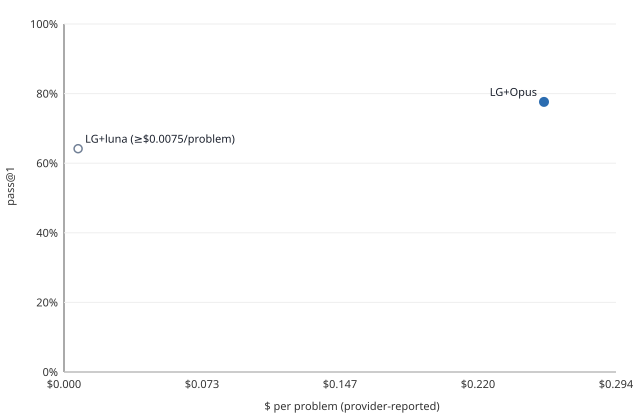

The table this chart was drawn from, first rows:
arm, usd_per_problem, pass_rate, frontier, cost_lower_bound
LG+luna, 0.007519, 0.6418, 0, 1
LG+Opus, 0.2554, 0.7761, 1, 0
